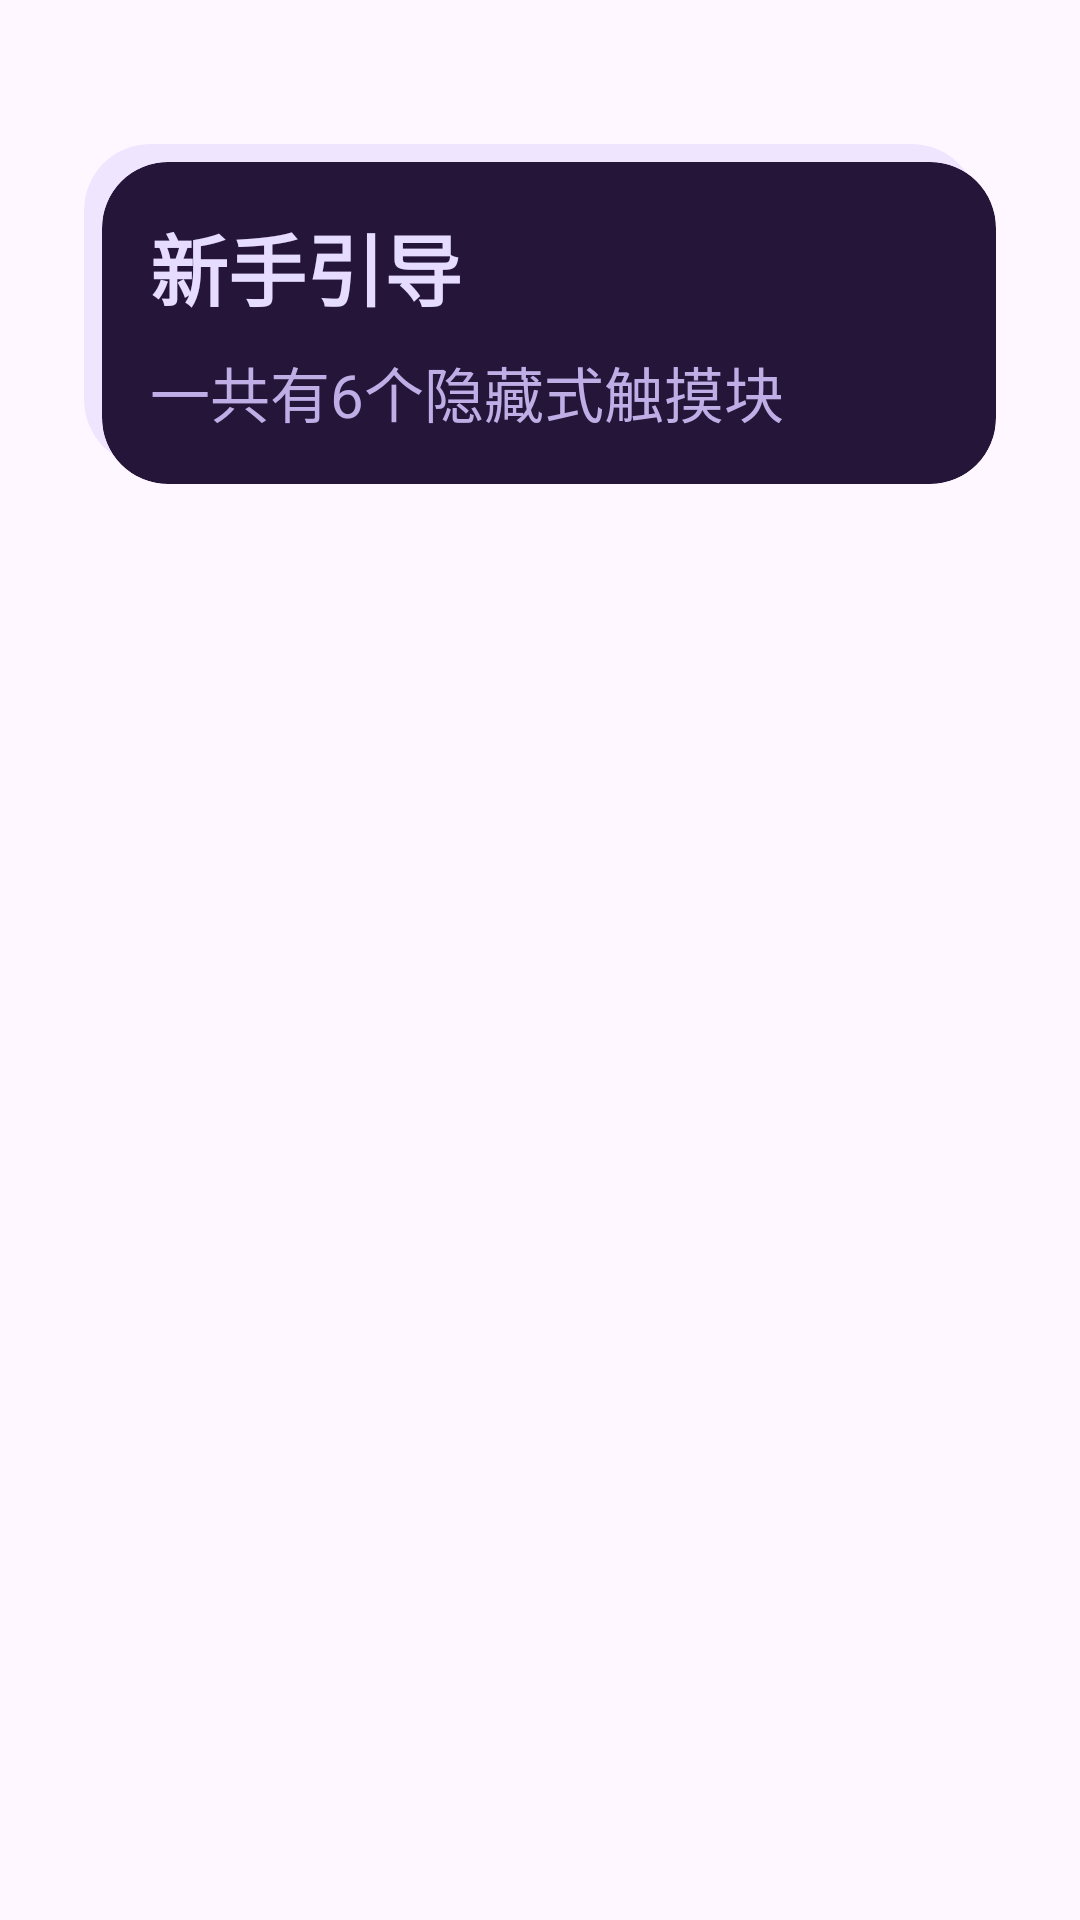

Write the Android layout XML for this screen, with the resource values it uses.
<!-- AndroidManifest.xml: application theme Theme.CreamWrapper -->
<!-- res/layout/activity_partiallockscreenactivitypreview.xml -->
<androidx.constraintlayout.widget.ConstraintLayout
    xmlns:android="http://schemas.android.com/apk/res/android"
    xmlns:app="http://schemas.android.com/apk/res-auto"
    android:id="@+id/main"
    android:layout_width="match_parent"
    android:layout_height="match_parent"
    android:background="@android:color/transparent">

    
    <FrameLayout
        android:id="@+id/tutorialWrapper"
        android:layout_width="0dp"
        android:layout_height="wrap_content"
        android:layout_marginStart="20dp"
        android:layout_marginTop="40dp"
        android:layout_marginEnd="20dp"
        android:clipChildren="false"
        android:clipToPadding="false"
        android:padding="8dp"
        app:layout_constraintEnd_toEndOf="parent"
        app:layout_constraintStart_toStartOf="parent"
        app:layout_constraintTop_toTopOf="parent">

        
        <androidx.cardview.widget.CardView
            android:layout_width="match_parent"
            android:layout_height="match_parent"
            android:layout_marginEnd="6dp"
            android:layout_marginBottom="6dp"
            app:cardBackgroundColor="#33B79CFF"
            app:cardCornerRadius="22dp"
            app:cardElevation="0dp"
            app:cardPreventCornerOverlap="false" />

        
        <androidx.cardview.widget.CardView
            android:id="@+id/tutorialCard"
            android:layout_width="match_parent"
            android:layout_height="wrap_content"
            android:layout_marginStart="6dp"
            android:layout_marginTop="6dp"
            app:cardBackgroundColor="#241539"
            app:cardCornerRadius="22dp"
            app:cardElevation="0dp"
            app:cardPreventCornerOverlap="false">

            <LinearLayout
                android:layout_width="match_parent"
                android:layout_height="wrap_content"
                android:orientation="vertical"
                android:padding="16dp">

                <LinearLayout
                    android:layout_width="match_parent"
                    android:layout_height="wrap_content"
                    android:gravity="center_vertical"
                    android:background="?attr/selectableItemBackground"
                    android:orientation="horizontal">
                    <TextView
                        android:id="@+id/tutorialTitle"
                        android:layout_width="0dp"
                        android:layout_height="wrap_content"
                        android:layout_weight="1"
                        android:text="@string/sdda"
                        android:textColor="#E6DCFF"
                        android:textSize="26sp"
                        android:textStyle="bold" />


                </LinearLayout>


                <TextView
                    android:id="@+id/tutorialContent"
                    android:layout_width="match_parent"
                    android:layout_height="wrap_content"
                    android:layout_marginTop="8dp"
                    android:lineSpacingExtra="3dp"
                    android:text="@string/zxuish"
                    android:textColor="#BFAEE6"
                    android:textSize="20sp" />
                <TextView
                    android:id="@+id/fdgfrgzssv"
                    android:layout_width="match_parent"
                    android:gravity="center"
                    android:layout_height="wrap_content"
                    android:text=""
                    android:textColor="#E91E63"
                    android:visibility="gone"
                    android:textSize="20sp" />
                <Button
                    android:layout_marginTop="5dp"
                    android:id="@+id/buttg"
                    android:layout_width="match_parent"
                    android:visibility="gone"
                    android:textColor="#241539"
                    android:background="@drawable/bg_switch_track"
                    android:layout_height="wrap_content"
                    android:text="@string/wefwa" />

            </LinearLayout>
        </androidx.cardview.widget.CardView>
    </FrameLayout>

    <LinearLayout
        android:id="@+id/touchContainer"
        android:layout_width="0dp"
        android:layout_height="0dp"
        android:orientation="vertical"
        android:layout_marginEnd="40dp"
        android:layout_marginBottom="40dp"
        app:layout_constraintWidth_percent="0.53"
        app:layout_constraintHeight_percent="0.53"
        app:layout_constraintEnd_toEndOf="parent"
        app:layout_constraintBottom_toBottomOf="parent">

        
        <LinearLayout
            android:layout_width="match_parent"
            android:layout_height="0dp"
            android:layout_weight="1"
            android:orientation="horizontal">

            <View
                android:id="@+id/area1"
                android:layout_width="0dp"
                android:layout_height="match_parent"
                android:layout_weight="1"
                android:background="?attr/selectableItemBackground"
                android:clickable="true"
                android:focusable="true" />

            <View
                android:id="@+id/area2"
                android:layout_width="0dp"
                android:layout_height="match_parent"
                android:layout_weight="1"
                android:background="?attr/selectableItemBackground"
                android:clickable="true"
                android:focusable="true" />
        </LinearLayout>

        
        <LinearLayout
            android:layout_width="match_parent"
            android:layout_height="0dp"
            android:layout_weight="1"
            android:orientation="horizontal">

            <View
                android:id="@+id/area3"
                android:layout_width="0dp"
                android:layout_height="match_parent"
                android:layout_weight="1"
                android:background="?attr/selectableItemBackground"
                android:clickable="true"
                android:focusable="true" />

            <View
                android:id="@+id/area4"
                android:layout_width="0dp"
                android:layout_height="match_parent"
                android:layout_weight="1"
                android:background="?attr/selectableItemBackground"
                android:clickable="true"
                android:focusable="true" />
        </LinearLayout>

        
        <LinearLayout
            android:layout_width="match_parent"
            android:layout_height="0dp"
            android:layout_weight="1"
            android:orientation="horizontal">

            <View
                android:id="@+id/area5"
                android:layout_width="0dp"
                android:layout_height="match_parent"
                android:layout_weight="1"
                android:background="?attr/selectableItemBackground"
                android:clickable="true"
                android:focusable="true" />

            <View
                android:id="@+id/area6"
                android:layout_width="0dp"
                android:layout_height="match_parent"
                android:layout_weight="1"
                android:background="?attr/selectableItemBackground"
                android:clickable="true"
                android:focusable="true" />
        </LinearLayout>

    </LinearLayout>

</androidx.constraintlayout.widget.ConstraintLayout>
<!-- resources referenced by this layout -->
<resources>
  <!-- drawable bg_switch_track (drawable) -->
  <?xml version="1.0" encoding="utf-8"?>
  <selector xmlns:android="http://schemas.android.com/apk/res/android">
  
      <item android:state_checked="true">
          <shape android:shape="rectangle">
              <solid android:color="#A8D5C1" />
              <corners android:radius="20dp" />
              <size
                  android:width="52dp"
                  android:height="32dp" />
          </shape>
      </item>
  
      <item>
          <shape android:shape="rectangle">
              <solid android:color="#C4DED3" />
              <corners android:radius="20dp" />
              <size
                  android:width="52dp"
                  android:height="32dp" />
          </shape>
      </item>
  
  </selector>
  <string name="sdda">新手引导</string>
  <string name="wefwa">我已知晓，退出</string>
  <string name="zxuish">一共有6个隐藏式触摸块</string>
  <style name="Theme.CreamWrapper" parent="Base.Theme.CreamWrapper" />
  <style name="Base.Theme.CreamWrapper" parent="Theme.Material3.DayNight.NoActionBar">
          
          
      </style>
</resources>
